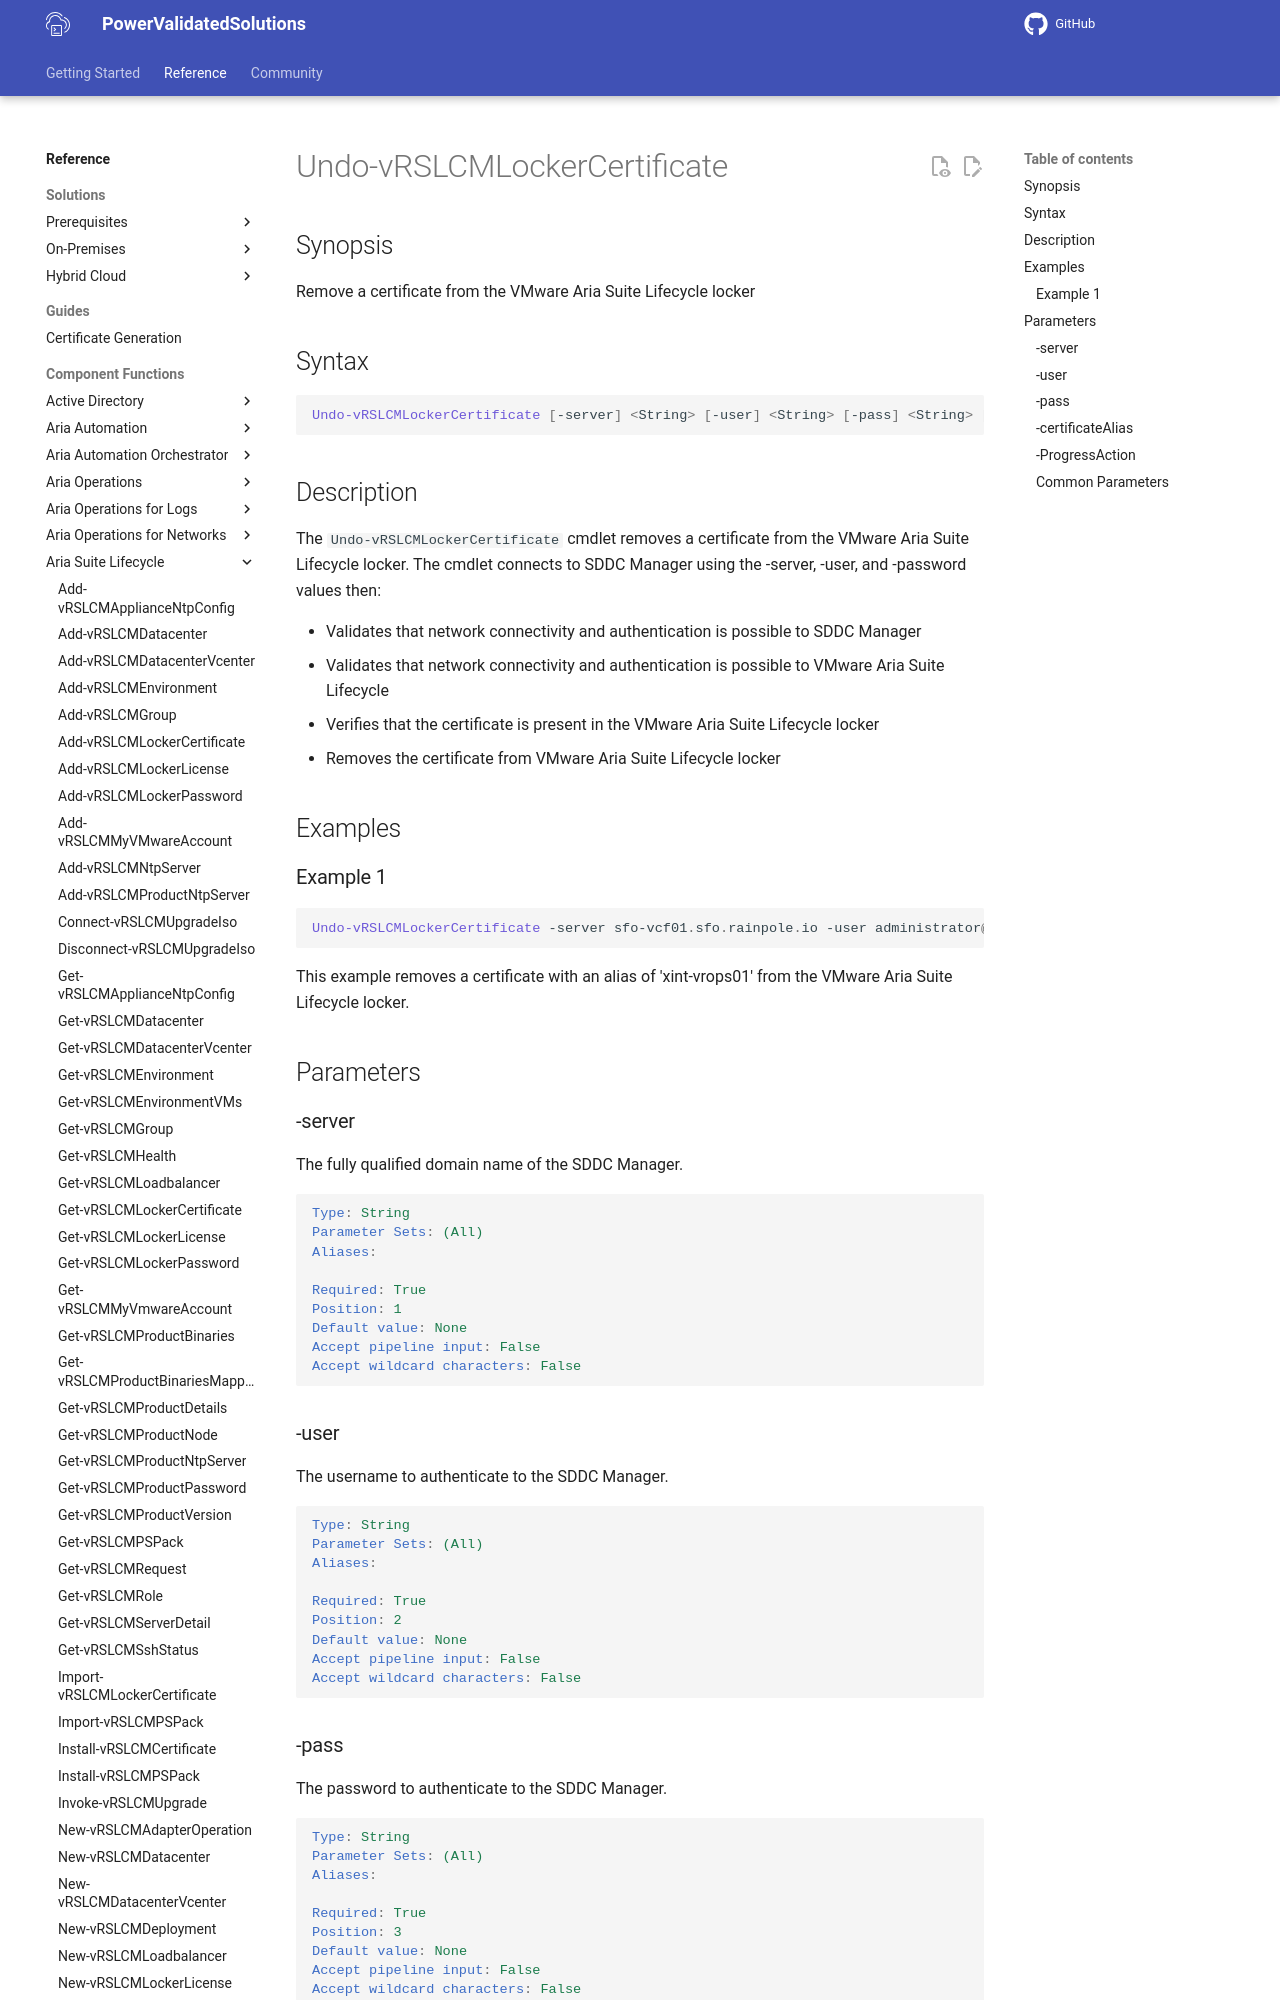

repository: vmware/power-validated-solutions-for-cloud-foundation · page: documentation/functions/aria-suite/aria-suite-lifecycle/Undo-vRSLCMLockerCertificate/index.html · generator: mkdocs

# Undo-vRSLCMLockerCertificate

## Synopsis

Remove a certificate from the VMware Aria Suite Lifecycle locker

## Syntax

```powershell
Undo-vRSLCMLockerCertificate [-server] <String> [-user] <String> [-pass] <String> [-certificateAlias] <String> [-ProgressAction <ActionPreference>] [<CommonParameters>]
```

## Description

The `Undo-vRSLCMLockerCertificate` cmdlet removes a certificate from the VMware Aria Suite Lifecycle locker.
The cmdlet connects to SDDC Manager using the -server, -user, and -password values then:

- Validates that network connectivity and authentication is possible to SDDC Manager
- Validates that network connectivity and authentication is possible to VMware Aria Suite Lifecycle
- Verifies that the certificate is present in the VMware Aria Suite Lifecycle locker
- Removes the certificate from VMware Aria Suite Lifecycle locker

## Examples

### Example 1

```powershell
Undo-vRSLCMLockerCertificate -server sfo-vcf01.sfo.rainpole.io -user administrator@vsphere.local -pass VMw@re1! -certificateAlias "xint-vrops01"
```

This example removes a certificate with an alias of 'xint-vrops01' from the VMware Aria Suite Lifecycle locker.

## Parameters

### -server

The fully qualified domain name of the SDDC Manager.

```yaml
Type: String
Parameter Sets: (All)
Aliases:

Required: True
Position: 1
Default value: None
Accept pipeline input: False
Accept wildcard characters: False
```
